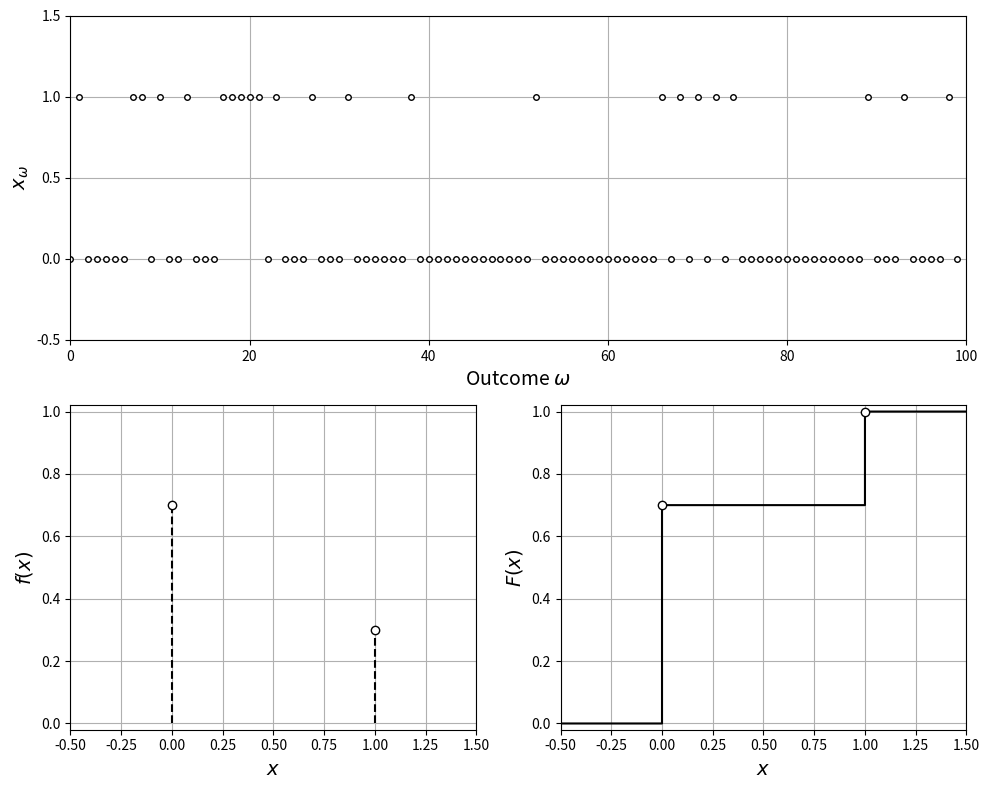

Generate this figure with matplotlib:
# %% [markdown] [hide]
# **Setup.** Run this notebook from the `notebooks/` folder of the book
# repository (it reads files from `Data/` and `Support/`). On Google Colab,
# upload the folder to your Drive and set `path` to its location, e.g.
# `path = '/content/drive/MyDrive/StatsBook/notebooks/'`.

# %% [hide]
path = ''

# %% [markdown]
# Pdf and cdf of a Bernoulli RV $X\sim\mathcal{B}(p)$ with $p=0.3$
# (Victor Z and J E Umaña, UW-Madison, 2024).
# Python names: `p`, domain `D`, pdf `f`, cdf `F`, realizations `x_omega`.

# %%
import numpy as np
import matplotlib.pyplot as plt
from scipy.stats import bernoulli

p = 0.3
D = np.array([0, 1])
f = np.array([1 - p, p])        # f(x) = p^1[x=1] (1-p)^1[x=0]

x = np.linspace(-1, 2, 1000)
F = np.array([np.sum(f[D <= x_k]) for x_k in x])

np.random.seed(0)
S = 100
x_omega = bernoulli.rvs(p, size=S)

plt.figure(figsize=(10, 8))
plt.subplot(2, 2, (1, 2))
plt.plot(x_omega, 'ko', markerfacecolor='w', markersize=4)
plt.xlabel(r'Outcome $\omega$', fontsize=14)
plt.ylabel(r'$x_\omega$', fontsize=14)
plt.grid(True)
plt.yticks([-0.5, 0, 0.5, 1, 1.5])
plt.axis([0, S, -0.5, 1.5])

plt.subplot(2, 2, 3)
plt.vlines(D, 0, f, colors='k', linestyles='--')
plt.scatter(D, f, marker='o', facecolors='w', edgecolors='k', zorder=3)
plt.grid(True)
plt.xlabel('$x$', fontsize=14)
plt.ylabel('$f(x)$', fontsize=14)
plt.axis([-0.5, 1.5, -0.02, 1.02])

plt.subplot(2, 2, 4)
plt.step(x, F, 'k-', where='post')
plt.scatter(D, np.cumsum(f), marker='o', facecolors='w', edgecolors='k', zorder=3)
plt.grid(True)
plt.xlabel('$x$', fontsize=14)
plt.ylabel('$F(x)$', fontsize=14)
plt.axis([-0.5, 1.5, -0.02, 1.02])
plt.tight_layout()
plt.show()
